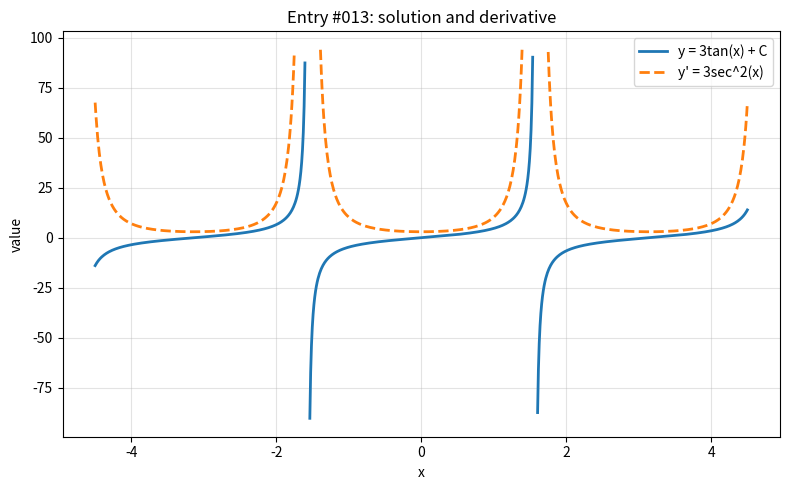

Reproduce this figure in Python.
import numpy as np
import matplotlib.pyplot as plt

x = np.linspace(-4.5, 4.5, 800)

with np.errstate(divide="ignore", invalid="ignore", over="ignore"):
    y = 3*np.tan(x)
    y_prime = 3/(np.cos(x)**2)


def clean(values, limit=100):
    values = np.asarray(values, dtype=float)
    return np.where(np.isfinite(values) & (np.abs(values) <= limit), values, np.nan)


y = clean(y)
y_prime = clean(y_prime)

plt.figure(figsize=(8, 5))
plt.plot(x, y, label="y = 3tan(x) + C", linewidth=2)
plt.plot(x, y_prime, label="y' = 3sec^2(x)", linewidth=2, linestyle="--")
plt.title("Entry #013: solution and derivative")
plt.xlabel("x")
plt.ylabel("value")
plt.grid(True, alpha=0.35)
plt.legend()
plt.tight_layout()
plt.show()
